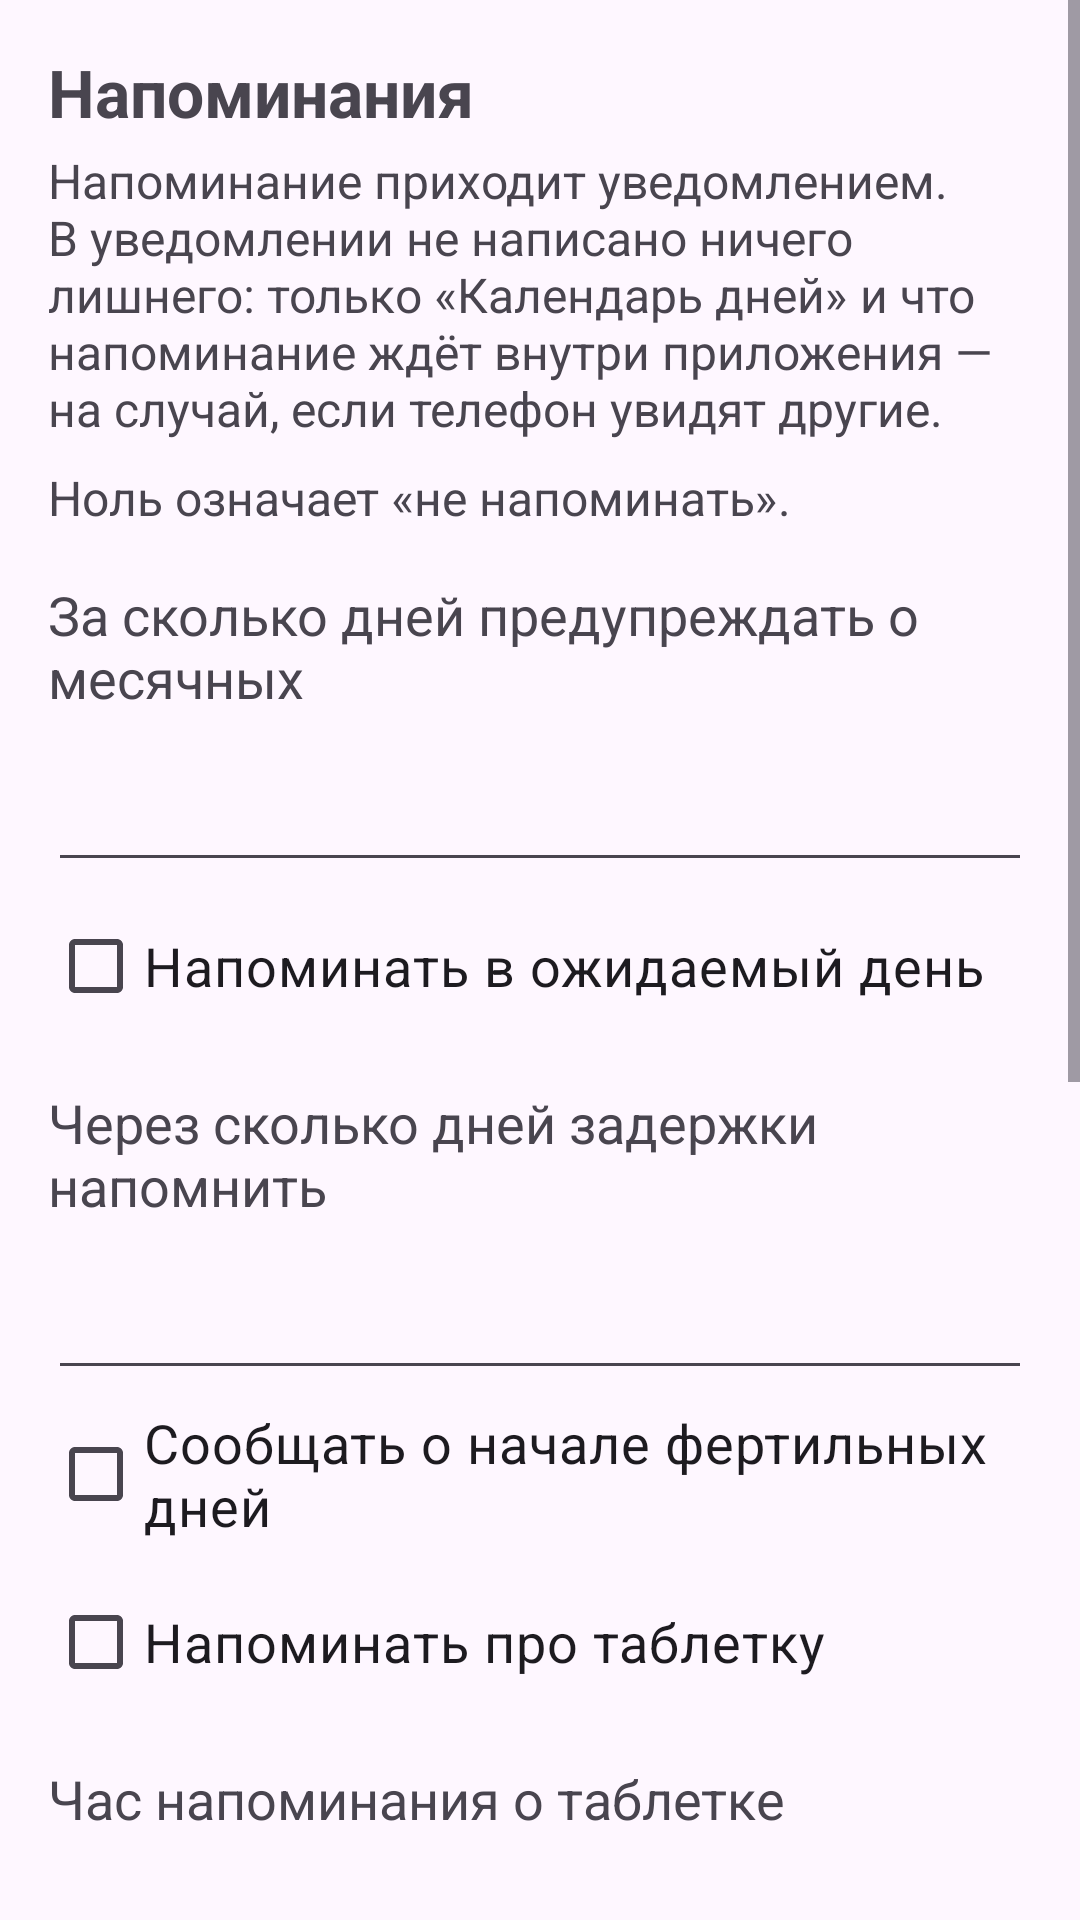

The Android layout XML behind this screen, and the referenced resources:
<!-- AndroidManifest.xml: application theme Theme.Calendar -->
<!-- res/layout/activity_settings.xml -->
<?xml version="1.0" encoding="utf-8"?>
<ScrollView xmlns:android="http://schemas.android.com/apk/res/android"
    android:layout_width="match_parent"
    android:layout_height="match_parent">

    <LinearLayout
        android:layout_width="match_parent"
        android:layout_height="wrap_content"
        android:orientation="vertical"
        android:padding="16dp">

        <TextView
            android:layout_width="match_parent"
            android:layout_height="wrap_content"
            android:text="@string/settings_title"
            android:textSize="22sp"
            android:textStyle="bold" />

        <TextView
            android:layout_width="match_parent"
            android:layout_height="wrap_content"
            android:layout_marginTop="4dp"
            android:text="@string/settings_hint"
            android:textSize="16sp" />

        <TextView
            android:layout_width="match_parent"
            android:layout_height="wrap_content"
            android:layout_marginTop="8dp"
            android:text="@string/settings_zero_hint"
            android:textSize="16sp" />

        <Button
            android:id="@+id/settingsNotifications"
            android:layout_width="match_parent"
            android:layout_height="wrap_content"
            android:layout_marginTop="16dp"
            android:minHeight="56dp"
            android:text="@string/settings_notifications"
            android:visibility="gone" />

        <TextView
            android:layout_width="match_parent"
            android:layout_height="wrap_content"
            android:layout_marginTop="16dp"
            android:text="@string/settings_days_before"
            android:textSize="18sp" />

        <EditText
            android:id="@+id/settingsDaysBefore"
            android:layout_width="match_parent"
            android:layout_height="wrap_content"
            android:importantForAutofill="no"
            android:inputType="number"
            android:minHeight="56dp"
            android:textSize="20sp" />

        <CheckBox
            android:id="@+id/settingsOnDay"
            android:layout_width="match_parent"
            android:layout_height="wrap_content"
            android:minHeight="56dp"
            android:text="@string/settings_on_day" />

        <TextView
            android:layout_width="match_parent"
            android:layout_height="wrap_content"
            android:layout_marginTop="12dp"
            android:text="@string/settings_delay"
            android:textSize="18sp" />

        <EditText
            android:id="@+id/settingsDelay"
            android:layout_width="match_parent"
            android:layout_height="wrap_content"
            android:importantForAutofill="no"
            android:inputType="number"
            android:minHeight="56dp"
            android:textSize="20sp" />

        <CheckBox
            android:id="@+id/settingsFertile"
            android:layout_width="match_parent"
            android:layout_height="wrap_content"
            android:minHeight="56dp"
            android:text="@string/settings_fertile" />

        <CheckBox
            android:id="@+id/settingsPillOn"
            android:layout_width="match_parent"
            android:layout_height="wrap_content"
            android:minHeight="56dp"
            android:text="@string/settings_pill_on" />

        <TextView
            android:layout_width="match_parent"
            android:layout_height="wrap_content"
            android:layout_marginTop="12dp"
            android:text="@string/settings_pill_hour"
            android:textSize="18sp" />

        <EditText
            android:id="@+id/settingsPillHour"
            android:layout_width="match_parent"
            android:layout_height="wrap_content"
            android:importantForAutofill="no"
            android:inputType="number"
            android:minHeight="56dp"
            android:textSize="20sp" />

        <TextView
            android:layout_width="match_parent"
            android:layout_height="wrap_content"
            android:layout_marginTop="12dp"
            android:text="@string/settings_quiet_from"
            android:textSize="18sp" />

        <EditText
            android:id="@+id/settingsQuietFrom"
            android:layout_width="match_parent"
            android:layout_height="wrap_content"
            android:importantForAutofill="no"
            android:inputType="number"
            android:minHeight="56dp"
            android:textSize="20sp" />

        <TextView
            android:layout_width="match_parent"
            android:layout_height="wrap_content"
            android:layout_marginTop="12dp"
            android:text="@string/settings_quiet_to"
            android:textSize="18sp" />

        <EditText
            android:id="@+id/settingsQuietTo"
            android:layout_width="match_parent"
            android:layout_height="wrap_content"
            android:importantForAutofill="no"
            android:inputType="number"
            android:minHeight="56dp"
            android:textSize="20sp" />

        <Button
            android:id="@+id/settingsSave"
            android:layout_width="match_parent"
            android:layout_height="wrap_content"
            android:layout_marginTop="16dp"
            android:minHeight="56dp"
            android:text="@string/settings_save" />

        <Button
            android:id="@+id/settingsCheck"
            android:layout_width="match_parent"
            android:layout_height="wrap_content"
            android:minHeight="56dp"
            android:text="@string/settings_check" />

        <TextView
            android:layout_width="match_parent"
            android:layout_height="wrap_content"
            android:layout_marginTop="16dp"
            android:text="@string/reminders_title"
            android:textSize="20sp"
            android:textStyle="bold" />

        <TextView
            android:id="@+id/settingsList"
            android:layout_width="match_parent"
            android:layout_height="wrap_content"
            android:accessibilityLiveRegion="polite"
            android:focusable="true"
            android:textSize="18sp" />

        <Button
            android:id="@+id/settingsBack"
            android:layout_width="match_parent"
            android:layout_height="wrap_content"
            android:layout_marginTop="16dp"
            android:minHeight="56dp"
            android:text="@string/btn_back" />
    </LinearLayout>
</ScrollView>
<!-- resources referenced by this layout -->
<resources>
  <string name="btn_back">Назад к сегодняшнему дню</string>
  <string name="reminders_title">Ближайшие напоминания</string>
  <string name="settings_check">Что напомнит дальше</string>
  <string name="settings_days_before">За сколько дней предупреждать о месячных</string>
  <string name="settings_delay">Через сколько дней задержки напомнить</string>
  <string name="settings_fertile">Сообщать о начале фертильных дней</string>
  <string name="settings_hint">Напоминание приходит уведомлением. В уведомлении не написано ничего лишнего: только «Календарь дней» и что напоминание ждёт внутри приложения — на случай, если телефон увидят другие.</string>
  <string name="settings_notifications">Разрешить уведомления</string>
  <string name="settings_on_day">Напоминать в ожидаемый день</string>
  <string name="settings_pill_hour">Час напоминания о таблетке</string>
  <string name="settings_pill_on">Напоминать про таблетку</string>
  <string name="settings_quiet_from">Тихие часы: с какого часа молчать</string>
  <string name="settings_quiet_to">Тихие часы: до какого часа молчать</string>
  <string name="settings_save">Сохранить настройки</string>
  <string name="settings_title">Напоминания</string>
  <string name="settings_zero_hint">Ноль означает «не напоминать».</string>
  <style name="Theme.Calendar" parent="Theme.Material3.DayNight.NoActionBar">
          <item name="android:textSize">18sp</item>
      </style>
</resources>
